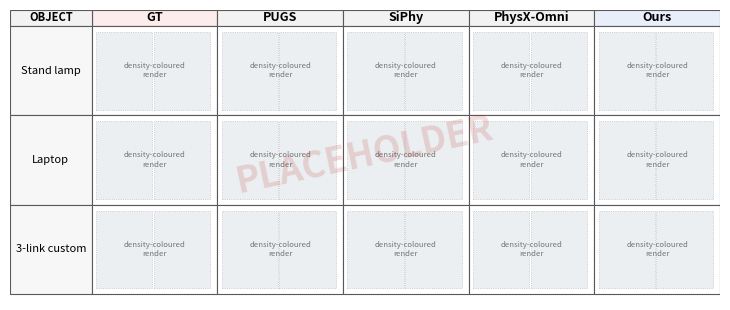

The script that saved this image: (Note: this script raises an exception after producing the figure.)
"""Fig. 5(밀도 시각 비교) 자리표시 이미지.

실물 렌더가 오기 전까지 지면 크기와 배치를 확정해 두기 위한 격자 틀만 그린다.
행 = 물체, 열 = GT / baseline 3개 / Ours. 칸마다 자세 2개.
"""
import matplotlib; matplotlib.use("Agg")
import matplotlib.pyplot as plt
from matplotlib.patches import Rectangle
import numpy as np

ROWS = ["Stand lamp", "Laptop", "3-link custom"]
COLS = ["GT", "PUGS", "SiPhy", "PhysX-Omni", "Ours"]
HEAD = 0.055
fig, ax = plt.subplots(figsize=(7.1, 2.9))
ax.set_xlim(0, 1); ax.set_ylim(0, 1); ax.axis("off")

x0, y0 = 0.115, 0.02
cw = (1 - x0) / len(COLS)
ch = (1 - y0 - HEAD) / len(ROWS)
for j, c in enumerate(COLS):
    face = "#fdecec" if c == "GT" else ("#e8effb" if c == "Ours" else "#f2f2f2")
    ax.add_patch(Rectangle((x0+j*cw, 1-HEAD), cw, HEAD, fc=face, ec="0.35", lw=0.8))
    ax.text(x0+(j+.5)*cw, 1-HEAD/2, c, ha="center", va="center",
            fontsize=9, weight="bold")
ax.add_patch(Rectangle((0, 1-HEAD), x0, HEAD, fc="#f2f2f2", ec="0.35", lw=0.8))
ax.text(x0/2, 1-HEAD/2, "OBJECT", ha="center", va="center", fontsize=8, weight="bold")

for i, r in enumerate(ROWS):
    yb = 1 - HEAD - (i+1)*ch
    ax.add_patch(Rectangle((0, yb), x0, ch, fc="#f7f7f7", ec="0.35", lw=0.8))
    ax.text(x0/2, yb+ch/2, r, ha="center", va="center", fontsize=8)
    for j in range(len(COLS)):
        ax.add_patch(Rectangle((x0+j*cw, yb), cw, ch, fc="white", ec="0.35", lw=0.8))
        for k in range(2):                       # 칸 안에 자세 2개
            ax.add_patch(Rectangle((x0+j*cw+0.006+k*(cw-0.014)/2, yb+0.02),
                                   (cw-0.018)/2, ch-0.04,
                                   fc="#eceff2", ec="0.75", lw=0.6, ls=":"))
        ax.text(x0+(j+.5)*cw, yb+ch/2, "density-coloured\nrender", ha="center",
                va="center", fontsize=5.6, color="0.45", style="italic")
ax.text(0.5, 0.5, "PLACEHOLDER", ha="center", va="center", fontsize=26,
        color="#b3261e", alpha=0.16, weight="bold", rotation=12)
fig.subplots_adjust(0, 0, 1, 1)
fig.savefig("figures/fig_density_grid.png", dpi=300)
print("saved")
